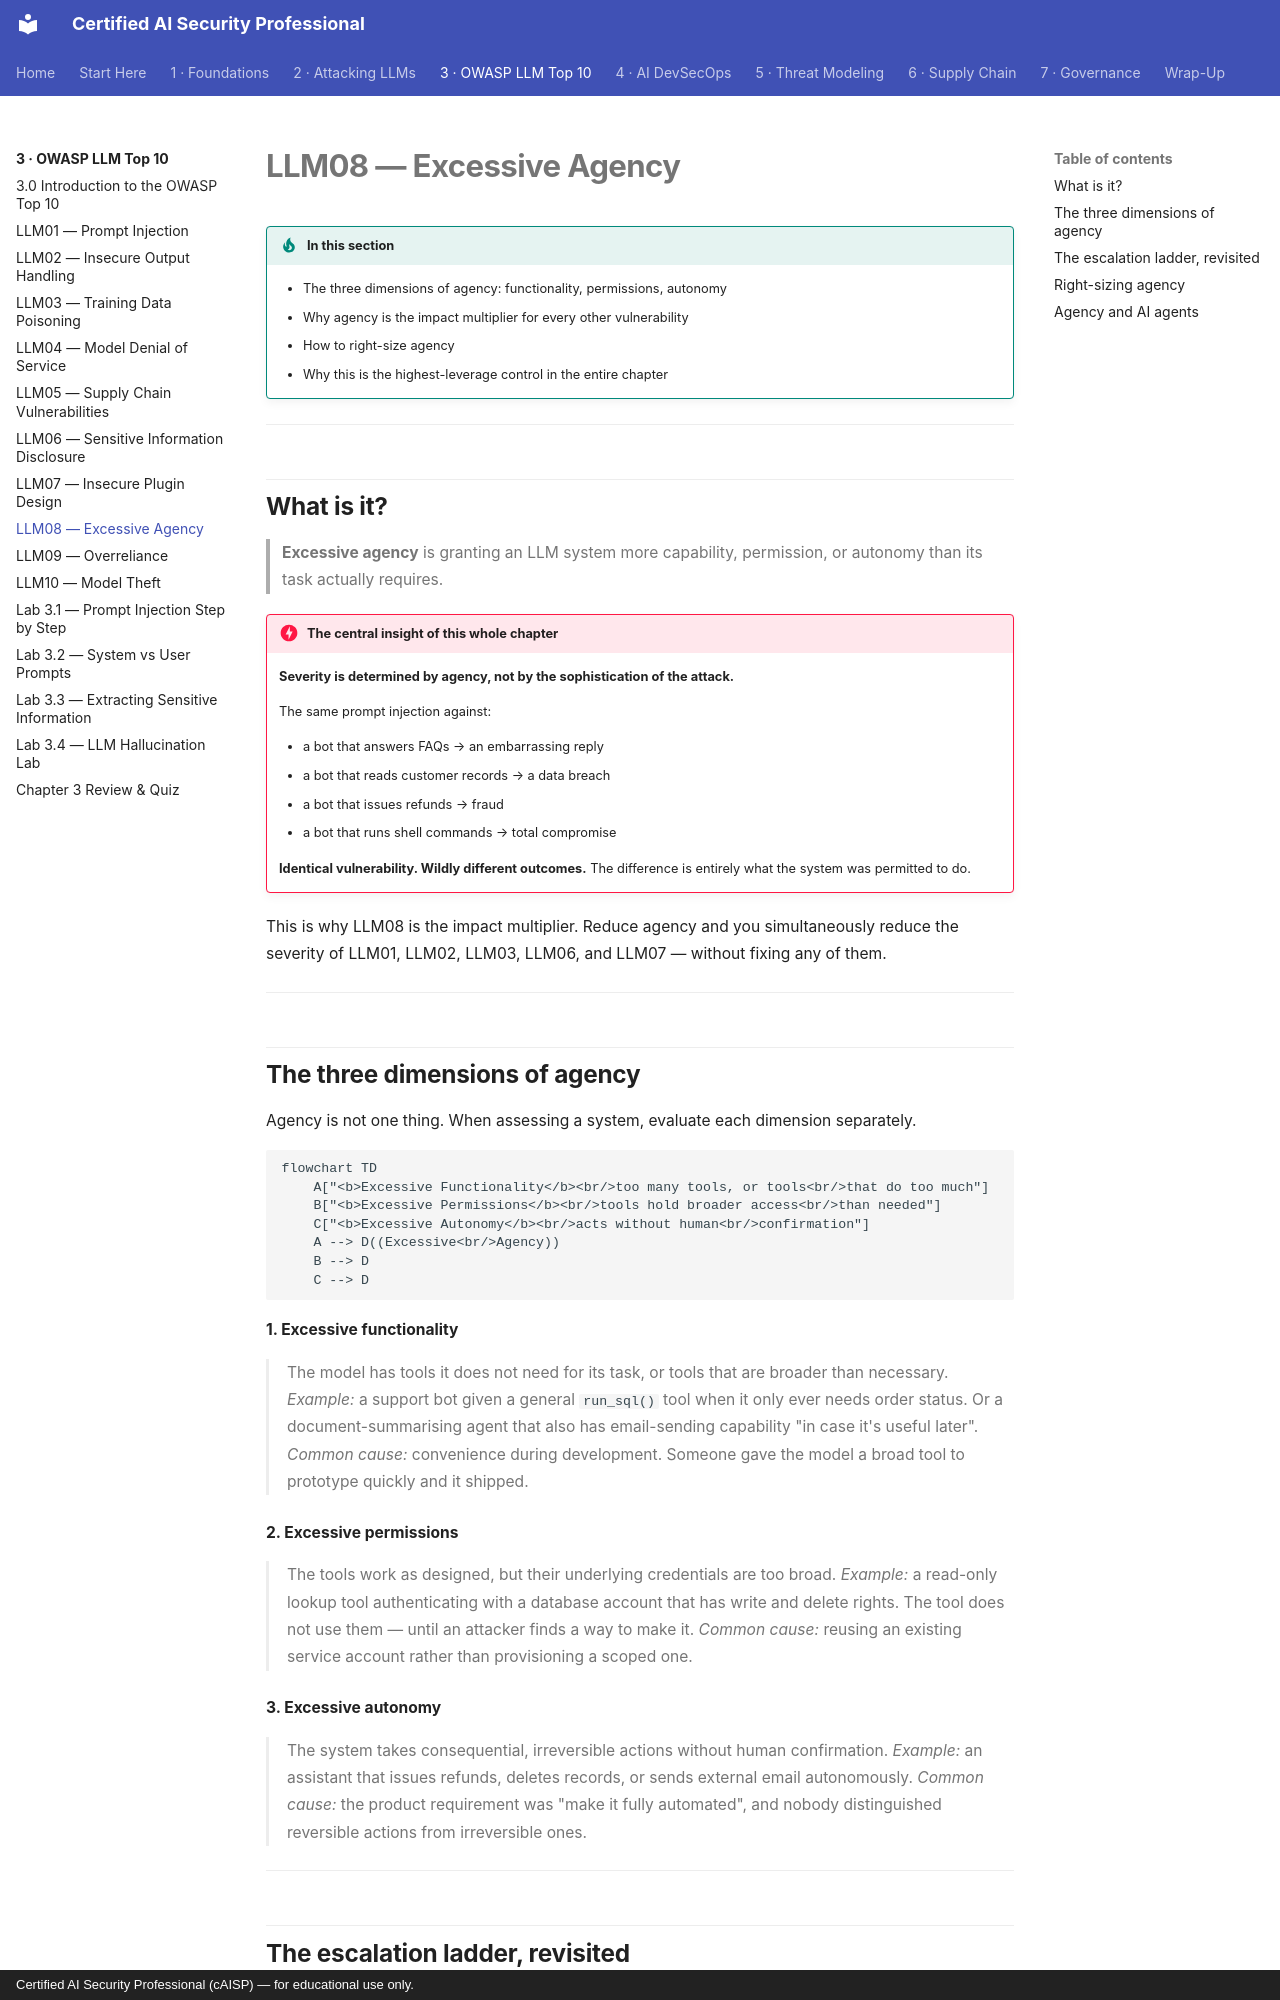

repository: def-SaYaN/Certified-AI-Security-Professional · page: chapter-03/08-excessive-agency/index.html · generator: mkdocs · copyright: Certified AI Security Professional (cAISP) — for educational use only.

---
tags:
  - Chapter 3
  - OWASP
---

# LLM08 — Excessive Agency

!!! objective "In this section"
    - The three dimensions of agency: functionality, permissions, autonomy
    - Why agency is the impact multiplier for every other vulnerability
    - How to right-size agency
    - Why this is the highest-leverage control in the entire chapter

---

## What is it?

> **Excessive agency** is granting an LLM system more capability, permission, or autonomy than its
> task actually requires.

!!! danger "The central insight of this whole chapter"
    **Severity is determined by agency, not by the sophistication of the attack.**

    The same prompt injection against:

    - a bot that answers FAQs → an embarrassing reply
    - a bot that reads customer records → a data breach
    - a bot that issues refunds → fraud
    - a bot that runs shell commands → total compromise

    **Identical vulnerability. Wildly different outcomes.** The difference is entirely what the
    system was permitted to do.

This is why LLM08 is the impact multiplier. Reduce agency and you simultaneously reduce the
severity of LLM01, LLM02, LLM03, LLM06, and LLM07 — without fixing any of them.

---

## The three dimensions of agency

Agency is not one thing. When assessing a system, evaluate each dimension separately.

```mermaid
flowchart TD
    A["<b>Excessive Functionality</b><br/>too many tools, or tools<br/>that do too much"]
    B["<b>Excessive Permissions</b><br/>tools hold broader access<br/>than needed"]
    C["<b>Excessive Autonomy</b><br/>acts without human<br/>confirmation"]
    A --> D((Excessive<br/>Agency))
    B --> D
    C --> D
```

<dl class="caisp-terms" markdown>

<dt>1. Excessive functionality</dt>
<dd>The model has tools it does not need for its task, or tools that are broader than necessary.

<em>Example:</em> a support bot given a general <code>run_sql()</code> tool when it only ever needs
order status. Or a document-summarising agent that also has email-sending capability "in case it's
useful later".

<em>Common cause:</em> convenience during development. Someone gave the model a broad tool to
prototype quickly and it shipped.</dd>

<dt>2. Excessive permissions</dt>
<dd>The tools work as designed, but their underlying credentials are too broad.

<em>Example:</em> a read-only lookup tool authenticating with a database account that has write and
delete rights. The tool does not use them — until an attacker finds a way to make it.

<em>Common cause:</em> reusing an existing service account rather than provisioning a scoped
one.</dd>

<dt>3. Excessive autonomy</dt>
<dd>The system takes consequential, irreversible actions without human confirmation.

<em>Example:</em> an assistant that issues refunds, deletes records, or sends external email
autonomously.

<em>Common cause:</em> the product requirement was "make it fully automated", and nobody
distinguished reversible actions from irreversible ones.</dd>

</dl>

---
